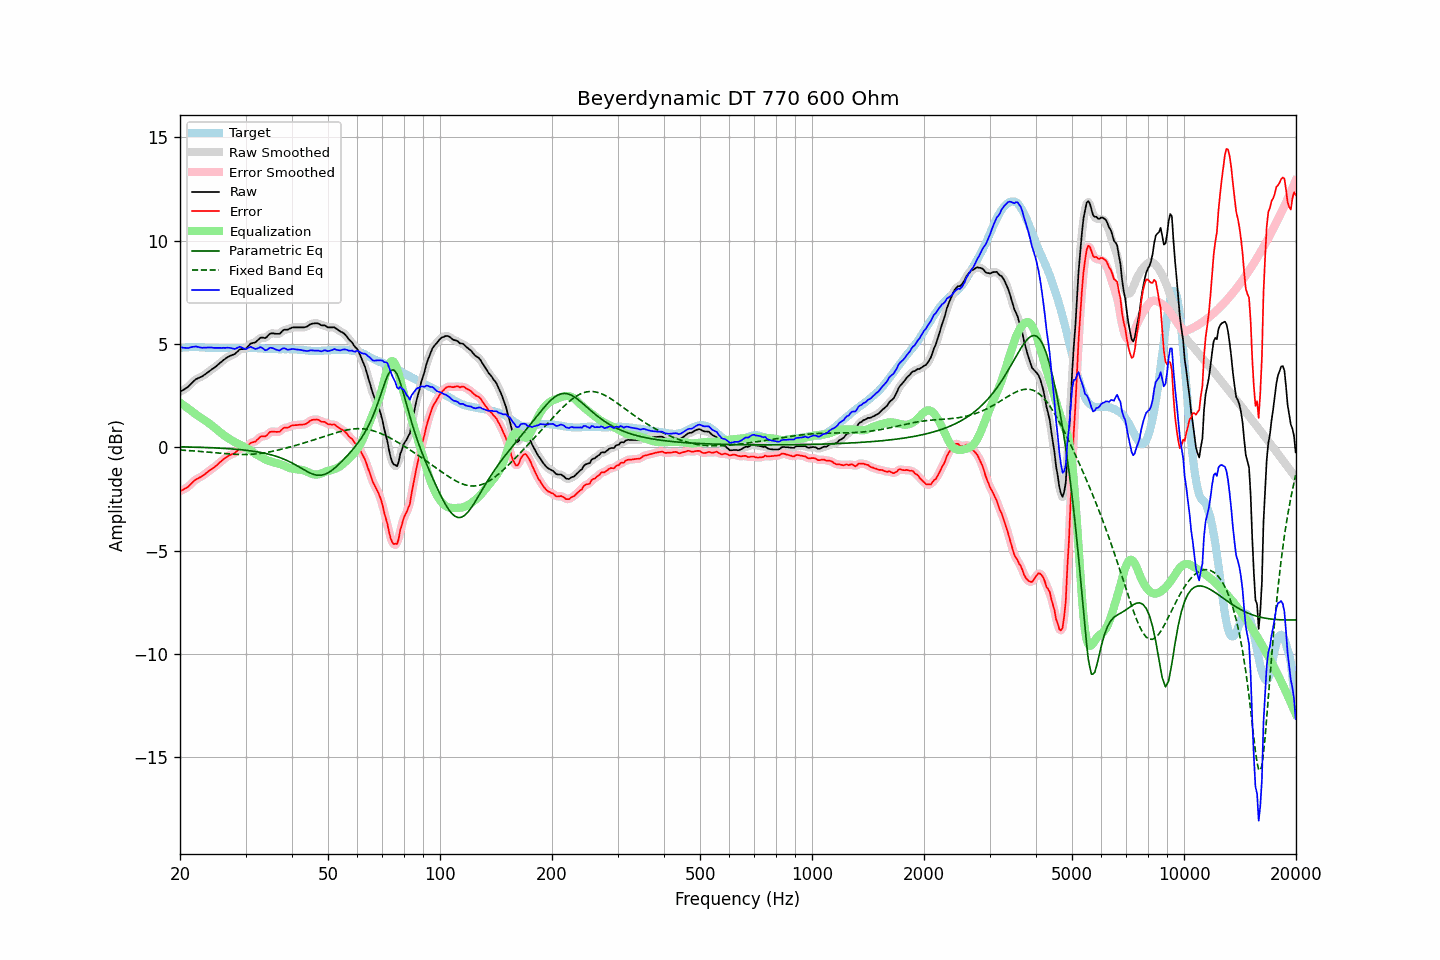

Data behind this chart, as committed beside it:
frequency, raw, error, smoothed, error_smoothed, equalization, parametric_eq, fixed_band_eq, equalized_raw, equalized_smoothed, target
20.00, 2.68, -2.13, 2.68, -2.12, 2.16, 0.02, -0.14, 4.84, 4.84, 4.81
20.20, 2.73, -2.09, 2.72, -2.09, 2.10, 0.02, -0.14, 4.83, 4.83, 4.82
20.40, 2.77, -2.06, 2.77, -2.05, 2.05, 0.02, -0.15, 4.82, 4.81, 4.83
20.61, 2.82, -2.01, 2.82, -2.01, 1.99, 0.02, -0.15, 4.81, 4.81, 4.83
20.81, 2.87, -1.97, 2.87, -1.97, 1.94, 0.01, -0.16, 4.80, 4.80, 4.83
21.02, 2.92, -1.92, 2.93, -1.91, 1.88, 0.01, -0.16, 4.80, 4.81, 4.83
21.23, 3.00, -1.85, 3.00, -1.84, 1.82, 0.01, -0.17, 4.82, 4.82, 4.84
21.44, 3.08, -1.76, 3.08, -1.77, 1.77, 0.01, -0.17, 4.85, 4.84, 4.84
21.66, 3.16, -1.69, 3.16, -1.69, 1.70, 0.00, -0.18, 4.86, 4.86, 4.84
21.87, 3.23, -1.61, 3.23, -1.62, 1.64, 0.00, -0.18, 4.87, 4.87, 4.84
22.09, 3.30, -1.55, 3.29, -1.56, 1.58, 0.00, -0.19, 4.88, 4.87, 4.85
22.31, 3.33, -1.52, 3.33, -1.51, 1.53, -0.00, -0.20, 4.85, 4.86, 4.85
22.54, 3.37, -1.47, 3.37, -1.48, 1.47, -0.00, -0.20, 4.84, 4.84, 4.84
22.76, 3.40, -1.43, 3.40, -1.44, 1.42, -0.01, -0.21, 4.82, 4.82, 4.83
22.99, 3.44, -1.39, 3.44, -1.39, 1.37, -0.01, -0.21, 4.81, 4.82, 4.83
23.22, 3.50, -1.33, 3.49, -1.33, 1.32, -0.01, -0.22, 4.82, 4.82, 4.83
23.45, 3.55, -1.27, 3.55, -1.27, 1.27, -0.02, -0.23, 4.82, 4.82, 4.82
23.69, 3.61, -1.21, 3.61, -1.21, 1.22, -0.02, -0.23, 4.82, 4.83, 4.82
23.92, 3.67, -1.15, 3.67, -1.15, 1.16, -0.02, -0.24, 4.83, 4.83, 4.82
24.16, 3.73, -1.09, 3.72, -1.09, 1.10, -0.03, -0.25, 4.83, 4.83, 4.82
24.40, 3.78, -1.04, 3.78, -1.04, 1.04, -0.03, -0.26, 4.82, 4.82, 4.82
24.65, 3.83, -0.99, 3.83, -0.99, 0.98, -0.03, -0.26, 4.81, 4.81, 4.82
24.89, 3.89, -0.93, 3.89, -0.93, 0.92, -0.04, -0.27, 4.81, 4.80, 4.82
25.14, 3.95, -0.87, 3.95, -0.86, 0.85, -0.04, -0.28, 4.80, 4.80, 4.82
25.39, 4.02, -0.79, 4.02, -0.79, 0.79, -0.04, -0.28, 4.81, 4.81, 4.81
25.65, 4.09, -0.72, 4.09, -0.72, 0.72, -0.05, -0.29, 4.81, 4.81, 4.80
25.91, 4.15, -0.66, 4.15, -0.65, 0.66, -0.05, -0.30, 4.80, 4.81, 4.80
26.16, 4.22, -0.58, 4.21, -0.59, 0.59, -0.06, -0.30, 4.81, 4.81, 4.80
26.43, 4.27, -0.54, 4.27, -0.53, 0.54, -0.06, -0.31, 4.80, 4.81, 4.80
26.69, 4.33, -0.47, 4.33, -0.47, 0.49, -0.07, -0.32, 4.81, 4.81, 4.80
26.96, 4.38, -0.42, 4.38, -0.43, 0.44, -0.07, -0.32, 4.82, 4.81, 4.80
27.23, 4.42, -0.38, 4.42, -0.38, 0.39, -0.08, -0.33, 4.81, 4.81, 4.80
27.50, 4.45, -0.35, 4.45, -0.35, 0.34, -0.08, -0.33, 4.79, 4.79, 4.80
27.77, 4.48, -0.32, 4.48, -0.32, 0.29, -0.09, -0.34, 4.77, 4.77, 4.80
28.05, 4.51, -0.29, 4.52, -0.28, 0.25, -0.10, -0.34, 4.76, 4.77, 4.80
28.33, 4.58, -0.22, 4.58, -0.22, 0.21, -0.10, -0.35, 4.79, 4.79, 4.80
28.62, 4.65, -0.15, 4.65, -0.15, 0.17, -0.11, -0.35, 4.82, 4.82, 4.80
28.90, 4.73, -0.08, 4.71, -0.09, 0.13, -0.12, -0.35, 4.86, 4.85, 4.80
29.19, 4.75, -0.06, 4.74, -0.06, 0.09, -0.12, -0.35, 4.84, 4.84, 4.80
29.48, 4.75, -0.05, 4.75, -0.05, 0.05, -0.13, -0.35, 4.80, 4.80, 4.80
29.78, 4.76, -0.05, 4.76, -0.05, 0.01, -0.14, -0.35, 4.77, 4.77, 4.81
30.08, 4.78, -0.03, 4.79, -0.02, -0.03, -0.15, -0.35, 4.75, 4.76, 4.81
30.38, 4.86, 0.05, 4.86, 0.05, -0.07, -0.16, -0.35, 4.79, 4.79, 4.81
30.68, 4.94, 0.13, 4.93, 0.13, -0.11, -0.17, -0.35, 4.83, 4.83, 4.81
30.99, 5.02, 0.21, 5.00, 0.19, -0.16, -0.18, -0.34, 4.86, 4.84, 4.81
31.30, 5.04, 0.23, 5.04, 0.23, -0.21, -0.19, -0.34, 4.82, 4.82, 4.80
31.61, 5.06, 0.25, 5.06, 0.26, -0.27, -0.20, -0.33, 4.78, 4.79, 4.80
31.93, 5.08, 0.28, 5.09, 0.29, -0.33, -0.21, -0.33, 4.75, 4.76, 4.80
32.24, 5.15, 0.36, 5.15, 0.36, -0.37, -0.22, -0.32, 4.78, 4.78, 4.79
32.57, 5.22, 0.43, 5.22, 0.43, -0.41, -0.24, -0.31, 4.81, 4.81, 4.79
32.89, 5.30, 0.51, 5.28, 0.50, -0.45, -0.25, -0.30, 4.85, 4.83, 4.79
33.22, 5.31, 0.53, 5.30, 0.52, -0.50, -0.27, -0.29, 4.81, 4.80, 4.78
33.55, 5.30, 0.52, 5.30, 0.53, -0.54, -0.28, -0.28, 4.76, 4.75, 4.77
33.89, 5.28, 0.52, 5.30, 0.54, -0.59, -0.30, -0.27, 4.69, 4.71, 4.76
34.23, 5.34, 0.58, 5.35, 0.59, -0.63, -0.32, -0.25, 4.71, 4.72, 4.76
34.57, 5.42, 0.66, 5.41, 0.66, -0.66, -0.33, -0.24, 4.76, 4.76, 4.76
34.92, 5.50, 0.74, 5.48, 0.72, -0.68, -0.35, -0.22, 4.82, 4.80, 4.76
35.27, 5.51, 0.75, 5.51, 0.76, -0.70, -0.38, -0.21, 4.81, 4.81, 4.75
35.62, 5.51, 0.76, 5.51, 0.76, -0.72, -0.40, -0.19, 4.78, 4.79, 4.75
35.97, 5.50, 0.75, 5.50, 0.75, -0.75, -0.42, -0.17, 4.75, 4.75, 4.75
... 635 more rows
